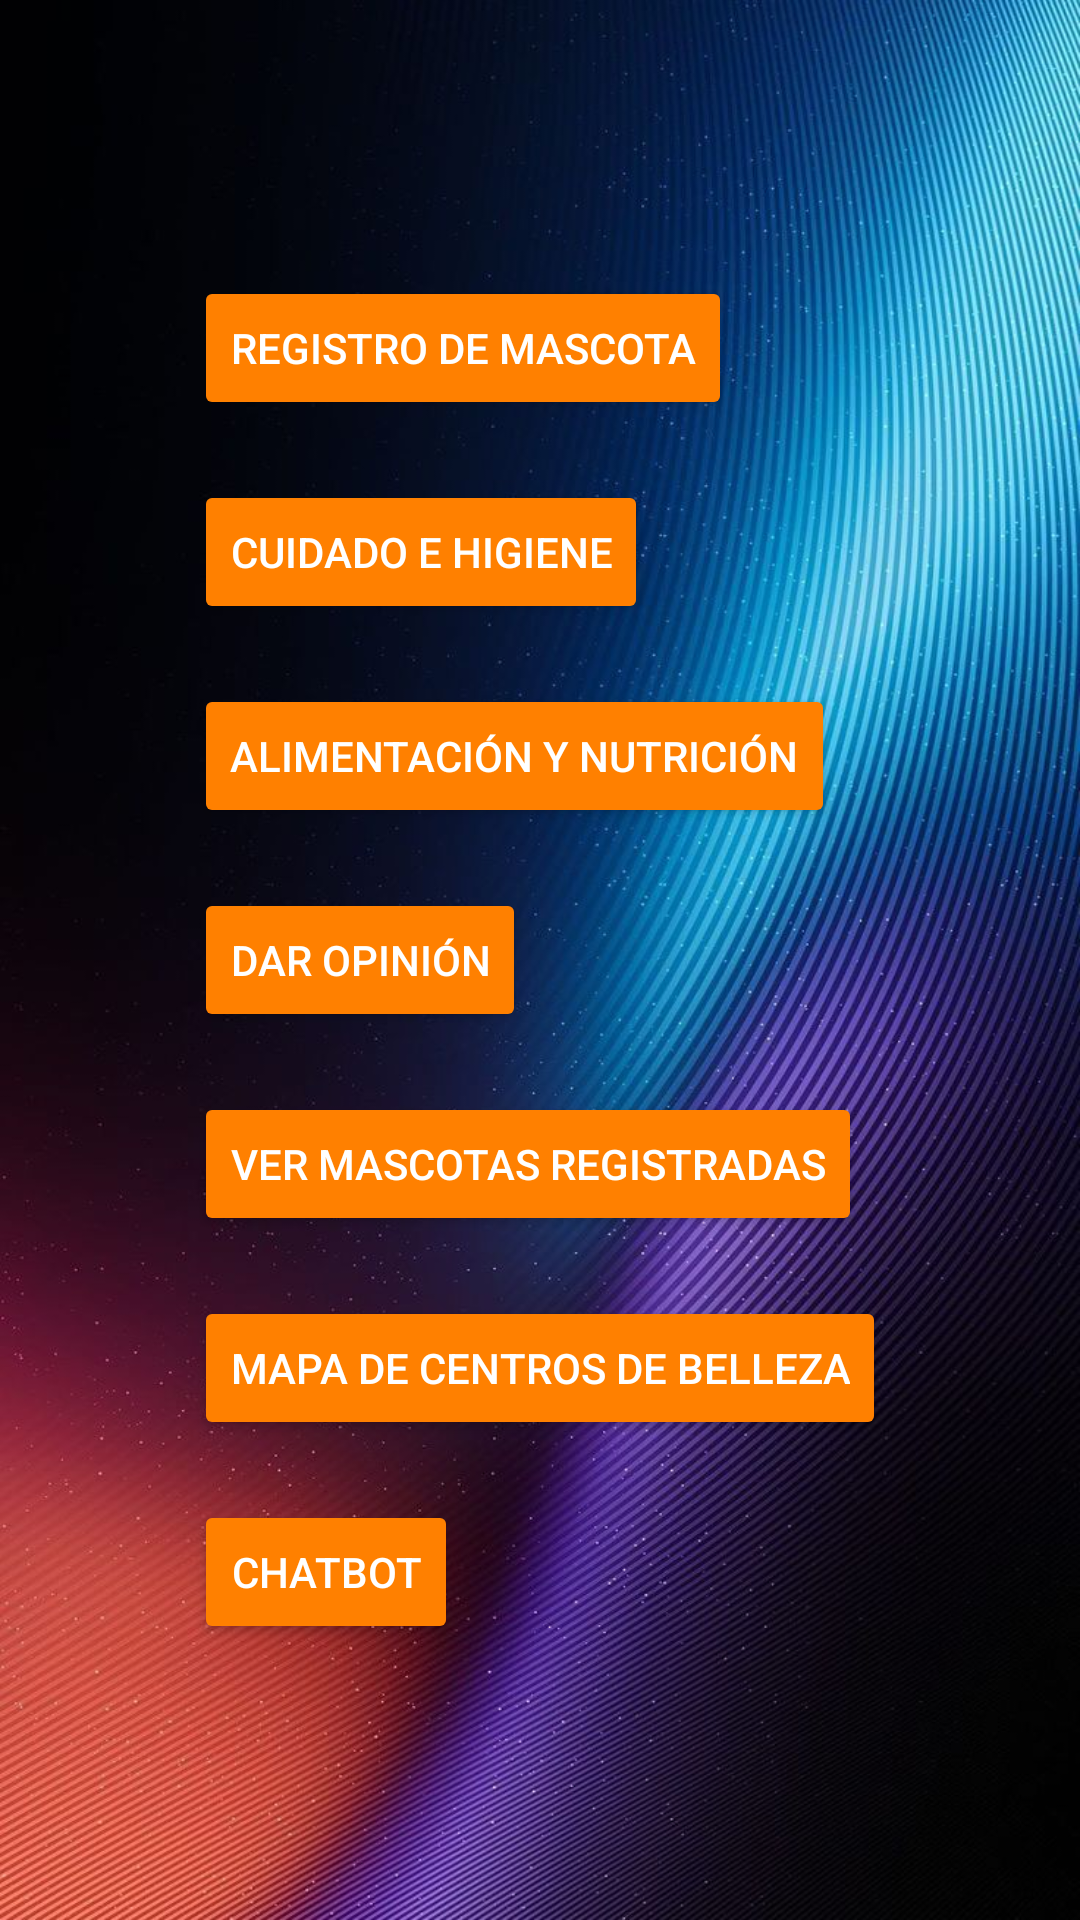

Write the Android layout XML for this screen, with the resource values it uses.
<!-- AndroidManifest.xml: application theme Theme.Save_Pets -->
<!-- res/layout/activity_main.xml -->
<?xml version="1.0" encoding="utf-8"?>
<RelativeLayout xmlns:android="http://schemas.android.com/apk/res/android"
    android:layout_width="match_parent"
    android:layout_height="match_parent"
    android:background="@drawable/fondoboreal"> 

    <LinearLayout
        android:layout_width="wrap_content"
        android:layout_height="wrap_content"
        android:orientation="vertical"
        android:layout_centerInParent="true"> 

        
        <Button
            android:id="@+id/btnRegistroMascota"
            android:layout_width="wrap_content"
            android:layout_height="wrap_content"
            android:text="Registro de Mascota"
            android:layout_marginBottom="20dp"
            android:backgroundTint="#FF8000"
            android:textColor="@android:color/white"/>

        
        <Button
            android:id="@+id/btnCuidadoHigiene"
            android:layout_width="wrap_content"
            android:layout_height="wrap_content"
            android:text="Cuidado e Higiene"
            android:layout_marginBottom="20dp"
            android:backgroundTint="#FF8000"
            android:textColor="@android:color/white"/>

        
        <Button
            android:id="@+id/btnAlimentacionNutricion"
            android:layout_width="wrap_content"
            android:layout_height="wrap_content"
            android:text="Alimentación y Nutrición"
            android:layout_marginBottom="20dp"
            android:backgroundTint="#FF8000"
            android:textColor="@android:color/white"/>

        
        <Button
            android:id="@+id/btnOpinion"
            android:layout_width="wrap_content"
            android:layout_height="wrap_content"
            android:text="Dar Opinión"
            android:backgroundTint="#FF8000"
            android:textColor="@android:color/white"/>

        
        <Button
            android:id="@+id/btnVerMascotas"
            android:layout_width="wrap_content"
            android:layout_height="wrap_content"
            android:text="Ver Mascotas Registradas"
            android:layout_marginTop="20dp"
            android:backgroundTint="#FF8000"
            android:textColor="@android:color/white"/>

        
        <Button
            android:id="@+id/btnMapaCentrosBelleza"
            android:layout_width="wrap_content"
            android:layout_height="wrap_content"
            android:text="Mapa de Centros de Belleza"
            android:layout_marginTop="20dp"
            android:backgroundTint="#FF8000"
            android:textColor="@android:color/white"/>

        
        <Button
            android:id="@+id/btnChatbot"
            android:layout_width="wrap_content"
            android:layout_height="wrap_content"
            android:text="Chatbot"
            android:layout_marginTop="20dp"
            android:backgroundTint="#FF8000"
            android:textColor="@android:color/white"/>

    </LinearLayout>
</RelativeLayout>
<!-- resources referenced by this layout -->
<resources>
  <!-- drawable fondoboreal: jpg bitmap (drawable, 143498 bytes) -->
  <style name="Theme.Save_Pets" parent="Base.Theme.Save_Pets" />
  <style name="Base.Theme.Save_Pets" parent="Theme.Material3.DayNight.NoActionBar">
          
          
      </style>
</resources>
